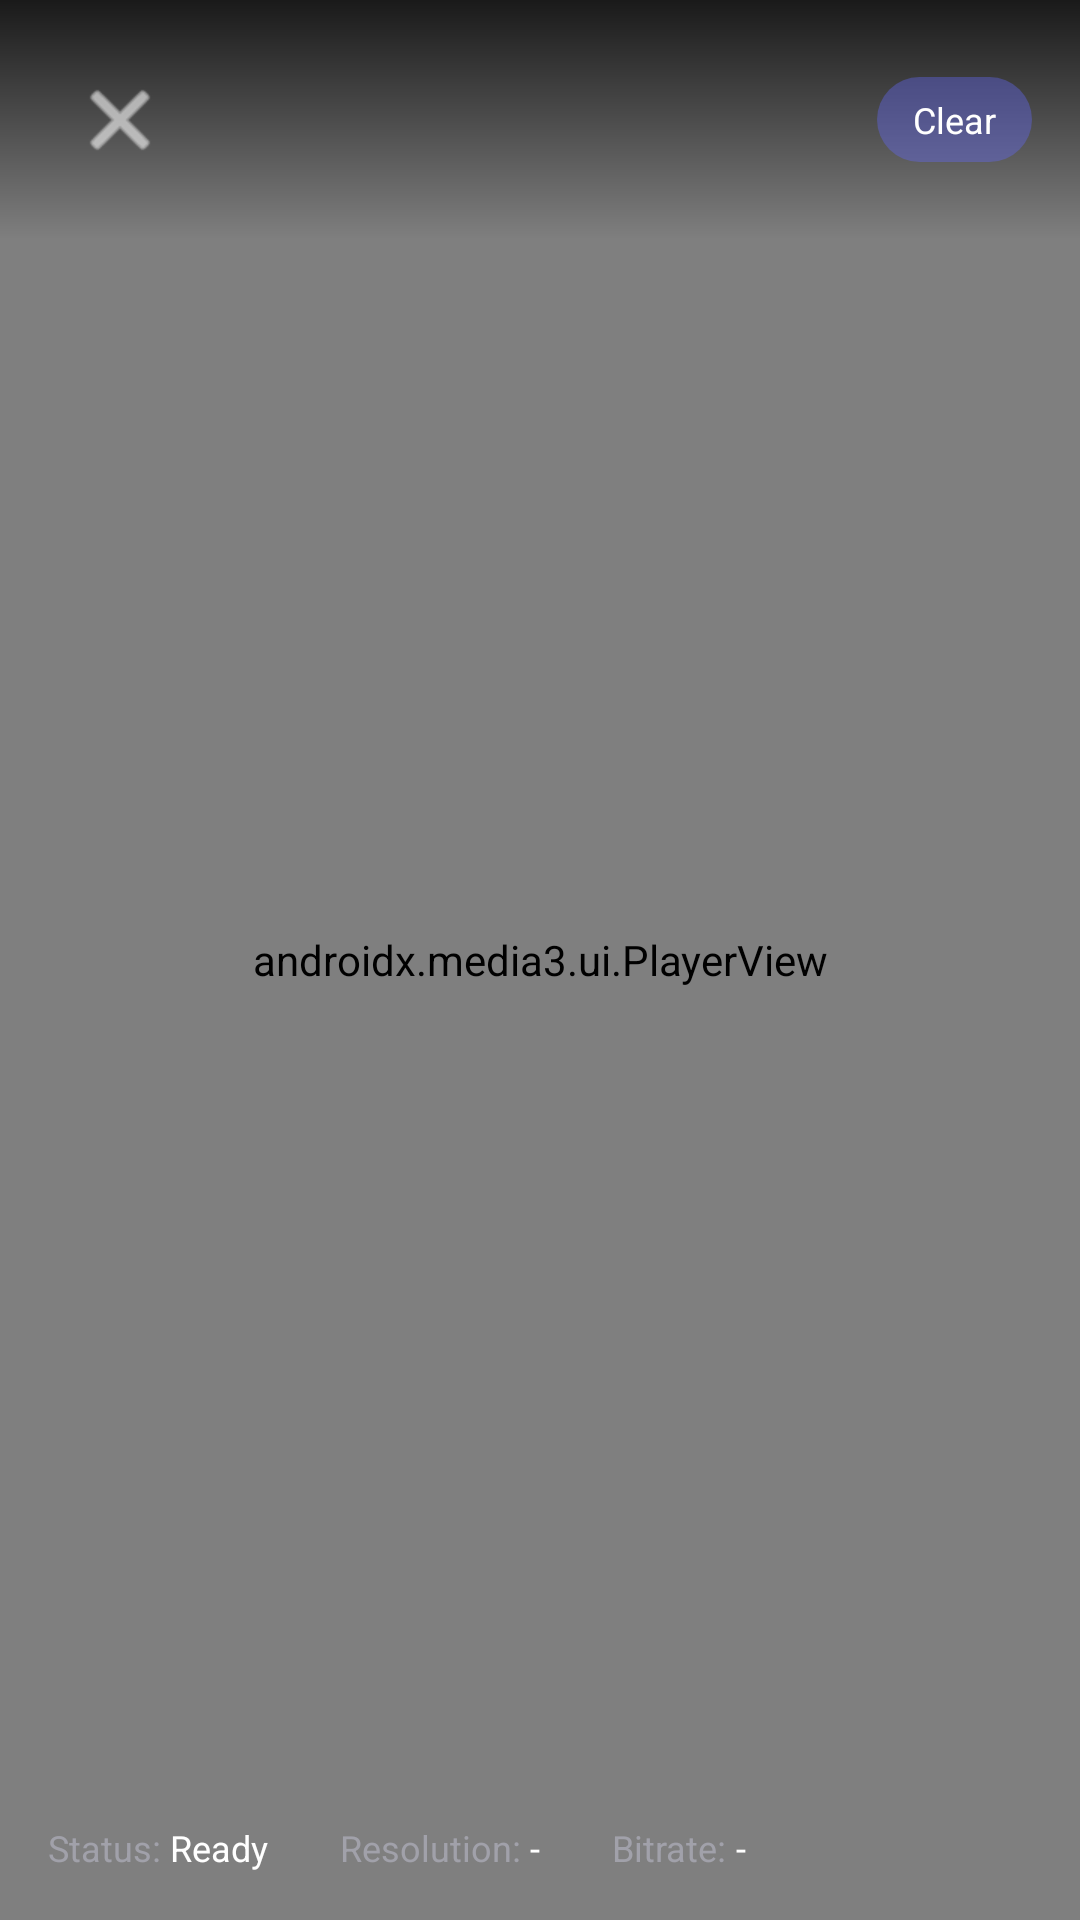

Android layout source for this screen:
<!-- AndroidManifest.xml: activity theme Theme.DRMPlayer.Player -->
<!-- res/layout/activity_player.xml -->
<?xml version="1.0" encoding="utf-8"?>

<FrameLayout xmlns:android="http://schemas.android.com/apk/res/android"
    xmlns:app="http://schemas.android.com/apk/res-auto"
    android:layout_width="match_parent"
    android:layout_height="match_parent"
    android:background="#000000"
    android:keepScreenOn="true">

    
    <androidx.media3.ui.PlayerView
        android:id="@+id/playerView"
        android:layout_width="match_parent"
        android:layout_height="match_parent"
        app:show_timeout="3000"
        app:use_controller="true" />

    
    <FrameLayout
        android:id="@+id/loadingView"
        android:layout_width="match_parent"
        android:layout_height="match_parent"
        android:background="#99000000"
        android:visibility="gone">

        <ProgressBar
            android:layout_width="64dp"
            android:layout_height="64dp"
            android:layout_gravity="center"
            android:indeterminateTint="#6366F1" />
    </FrameLayout>

    
    <LinearLayout
        android:layout_width="match_parent"
        android:layout_height="wrap_content"
        android:background="@drawable/gradient_top"
        android:gravity="center_vertical"
        android:orientation="horizontal"
        android:padding="16dp">

        <ImageButton
            android:id="@+id/backButton"
            android:layout_width="48dp"
            android:layout_height="48dp"
            android:background="?attr/selectableItemBackgroundBorderless"
            android:contentDescription="Back"
            android:src="@android:drawable/ic_menu_close_clear_cancel"
            app:tint="#FFFFFF" />

        <View
            android:layout_width="0dp"
            android:layout_height="0dp"
            android:layout_weight="1" />

        <TextView
            android:id="@+id/drmBadge"
            android:layout_width="wrap_content"
            android:layout_height="wrap_content"
            android:background="@drawable/badge_background"
            android:paddingHorizontal="12dp"
            android:paddingVertical="6dp"
            android:text="Clear"
            android:textColor="#FFFFFF"
            android:textSize="12sp" />
    </LinearLayout>

    
    <LinearLayout
        android:layout_width="match_parent"
        android:layout_height="wrap_content"
        android:layout_gravity="bottom"
        android:background="@drawable/gradient_bottom"
        android:orientation="horizontal"
        android:padding="16dp">

        <TextView
            android:layout_width="wrap_content"
            android:layout_height="wrap_content"
            android:text="Status: "
            android:textColor="#A1A1AA"
            android:textSize="12sp" />

        <TextView
            android:id="@+id/statusText"
            android:layout_width="wrap_content"
            android:layout_height="wrap_content"
            android:text="Ready"
            android:textColor="#FFFFFF"
            android:textSize="12sp" />

        <View
            android:layout_width="24dp"
            android:layout_height="0dp" />

        <TextView
            android:layout_width="wrap_content"
            android:layout_height="wrap_content"
            android:text="Resolution: "
            android:textColor="#A1A1AA"
            android:textSize="12sp" />

        <TextView
            android:id="@+id/resolutionText"
            android:layout_width="wrap_content"
            android:layout_height="wrap_content"
            android:text="-"
            android:textColor="#FFFFFF"
            android:textSize="12sp" />

        <View
            android:layout_width="24dp"
            android:layout_height="0dp" />

        <TextView
            android:layout_width="wrap_content"
            android:layout_height="wrap_content"
            android:text="Bitrate: "
            android:textColor="#A1A1AA"
            android:textSize="12sp" />

        <TextView
            android:id="@+id/bitrateText"
            android:layout_width="wrap_content"
            android:layout_height="wrap_content"
            android:text="-"
            android:textColor="#FFFFFF"
            android:textSize="12sp" />
    </LinearLayout>

</FrameLayout>
<!-- resources referenced by this layout -->
<resources>
  <!-- drawable badge_background (drawable) -->
  <?xml version="1.0" encoding="utf-8"?>
  
  <shape xmlns:android="http://schemas.android.com/apk/res/android"
      android:shape="rectangle">
      <solid android:color="#666366F1" />
      <corners android:radius="16dp" />
  </shape>
  <!-- drawable gradient_top (drawable) -->
  <?xml version="1.0" encoding="utf-8"?>
  
  <shape xmlns:android="http://schemas.android.com/apk/res/android"
      android:shape="rectangle">
      <gradient
          android:type="linear"
          android:angle="270"
          android:startColor="#CC000000"
          android:endColor="#00000000" />
  </shape>
  <style name="Theme.DRMPlayer.Player" parent="Theme.DRMPlayer">
          <item name="android:windowFullscreen">true</item>
          <item name="android:statusBarColor">@android:color/transparent</item>
          <item name="android:navigationBarColor">@android:color/transparent</item>
      </style>
  <style name="Theme.DRMPlayer" parent="Theme.Material3.DayNight.NoActionBar">
          <item name="colorPrimary">@color/accent</item>
          <item name="colorPrimaryVariant">@color/purple_700</item>
          <item name="colorOnPrimary">@color/white</item>
          <item name="android:colorBackground">@color/bg_primary</item>
          <item name="colorSurface">@color/bg_secondary</item>
          <item name="colorOnSurface">@color/white</item>
          <item name="android:statusBarColor">@color/bg_primary</item>
          <item name="android:navigationBarColor">@color/bg_primary</item>
      </style>
  <color name="accent">#6366F1</color>
  <color name="purple_700">#FF3700B3</color>
  <color name="white">#FFFFFFFF</color>
  <color name="bg_primary">#0A0A0F</color>
  <color name="bg_secondary">#12121A</color>
</resources>
